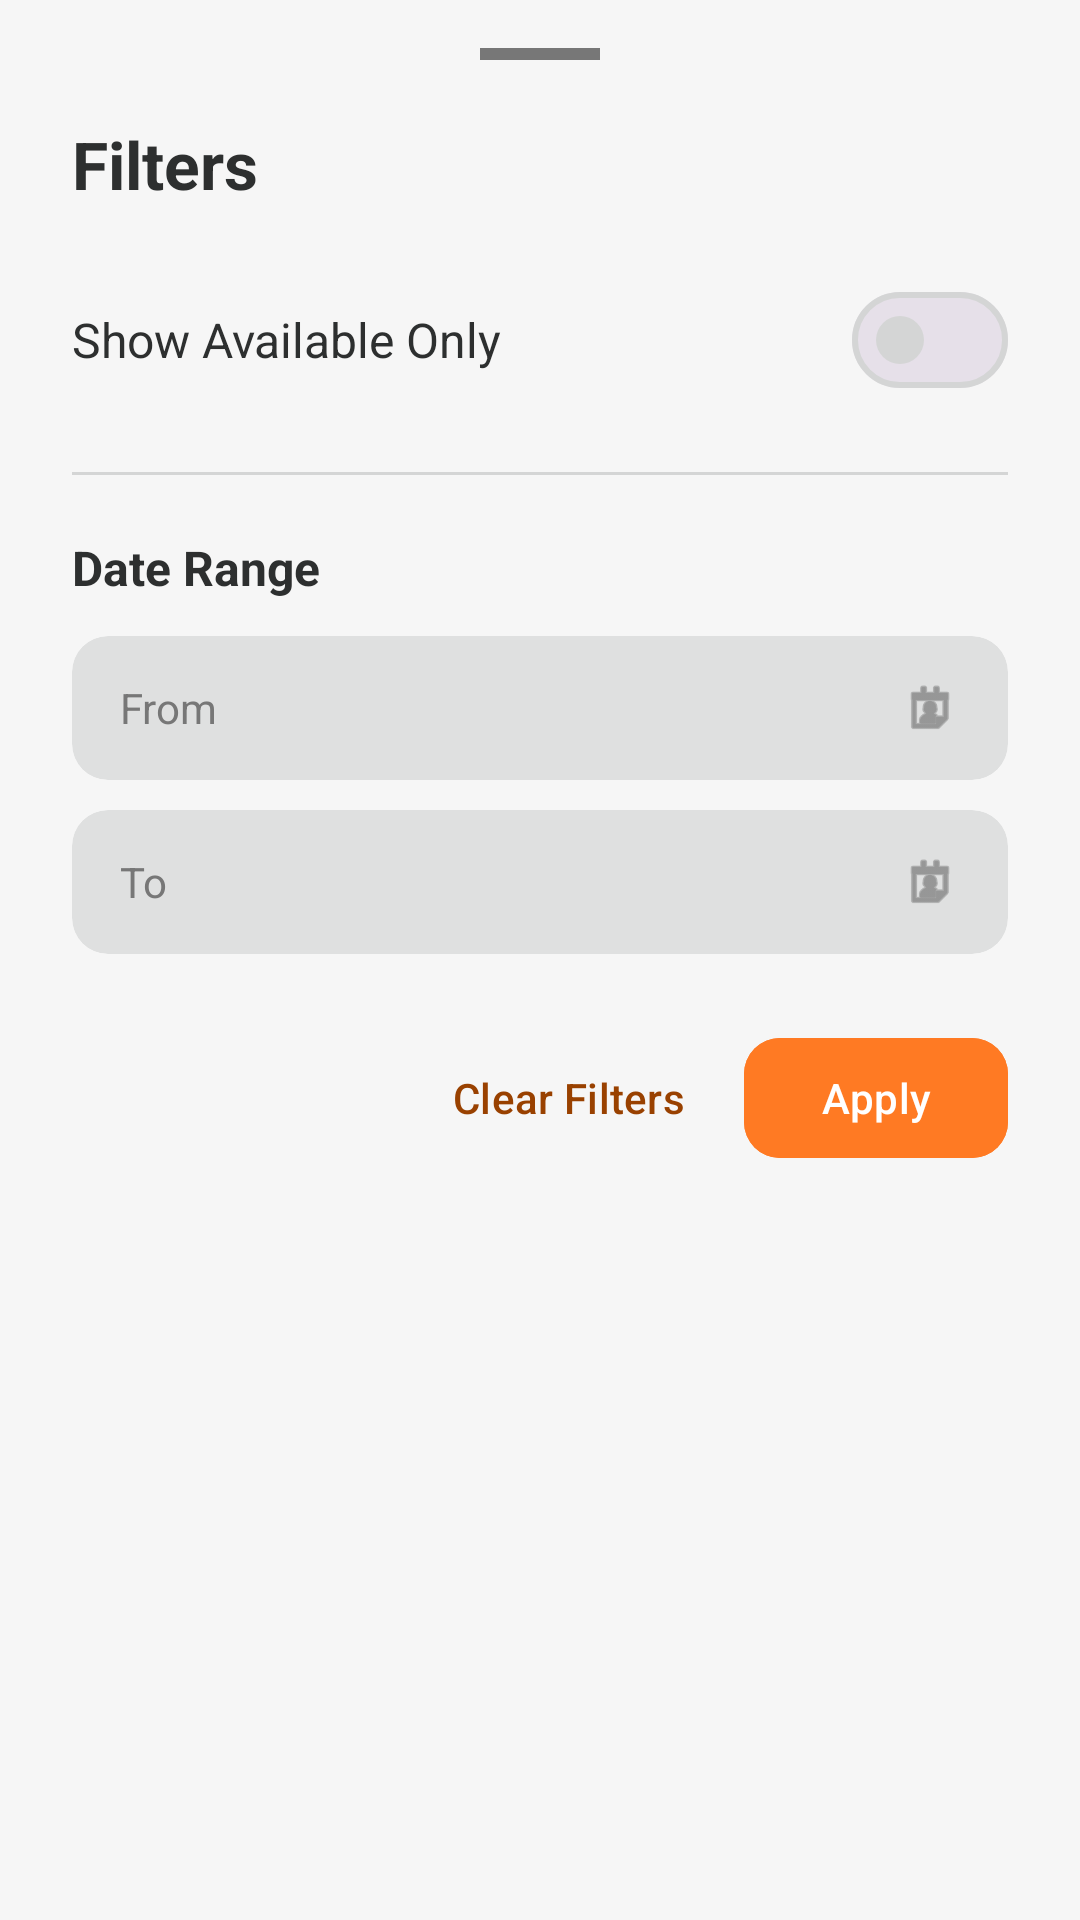

Here is an Android app screen rendered from its layout file. Give the layout XML and the strings, colors and styles it references.
<!-- AndroidManifest.xml: application theme Theme.EventsApp -->
<!-- res/layout/fragment_explore_filter_bottom_sheet.xml -->
<?xml version="1.0" encoding="utf-8"?>
<androidx.core.widget.NestedScrollView
    xmlns:android="http://schemas.android.com/apk/res/android"
    xmlns:app="http://schemas.android.com/apk/res-auto"
    android:layout_width="match_parent"
    android:layout_height="wrap_content"
    android:background="@color/colorSurface"
    android:paddingBottom="32dp">

    <LinearLayout
        android:layout_width="match_parent"
        android:layout_height="wrap_content"
        android:orientation="vertical"
        android:paddingStart="24dp"
        android:paddingEnd="24dp"
        android:paddingTop="16dp">

        
        <View
            android:layout_width="40dp"
            android:layout_height="4dp"
            android:layout_gravity="center_horizontal"
            android:layout_marginBottom="20dp"
            android:background="@color/colorTextHint" />

        
        <TextView
            android:layout_width="wrap_content"
            android:layout_height="wrap_content"
            android:text="Filters"
            android:textColor="@color/colorTextPrimary"
            android:textSize="22sp"
            android:textStyle="bold"
            android:layout_marginBottom="20dp" />

        
        <LinearLayout
            android:layout_width="match_parent"
            android:layout_height="wrap_content"
            android:orientation="horizontal"
            android:gravity="center_vertical"
            android:layout_marginBottom="20dp">

            <TextView
                android:layout_width="0dp"
                android:layout_height="wrap_content"
                android:layout_weight="1"
                android:text="Show Available Only"
                android:textColor="@color/colorTextPrimary"
                android:textSize="16sp" />

            <com.google.android.material.materialswitch.MaterialSwitch
                android:id="@+id/switchAvailableOnly"
                android:layout_width="wrap_content"
                android:layout_height="wrap_content" />
        </LinearLayout>

        
        <View
            android:layout_width="match_parent"
            android:layout_height="1dp"
            android:background="@color/colorDivider"
            android:layout_marginBottom="20dp" />

        
        <TextView
            android:layout_width="wrap_content"
            android:layout_height="wrap_content"
            android:text="Date Range"
            android:textColor="@color/colorTextPrimary"
            android:textSize="16sp"
            android:textStyle="bold"
            android:layout_marginBottom="12dp" />

        
        <com.google.android.material.card.MaterialCardView
            android:id="@+id/cardDateFrom"
            android:layout_width="match_parent"
            android:layout_height="48dp"
            android:layout_marginBottom="10dp"
            app:cardCornerRadius="12dp"
            app:cardElevation="0dp"
            app:cardBackgroundColor="@color/colorSearchBar"
            app:strokeWidth="0dp">

            <LinearLayout
                android:layout_width="match_parent"
                android:layout_height="match_parent"
                android:orientation="horizontal"
                android:gravity="center_vertical"
                android:paddingStart="16dp"
                android:paddingEnd="16dp">

                <TextView
                    android:id="@+id/tvDateFromLabel"
                    android:layout_width="wrap_content"
                    android:layout_height="wrap_content"
                    android:text="From"
                    android:textColor="@color/colorTextHint"
                    android:textSize="14sp" />

                <TextView
                    android:id="@+id/tvDateFrom"
                    android:layout_width="0dp"
                    android:layout_height="wrap_content"
                    android:layout_weight="1"
                    android:layout_marginStart="12dp"
                    android:textColor="@color/colorTextPrimary"
                    android:textSize="14sp" />

                <ImageView
                    android:layout_width="20dp"
                    android:layout_height="20dp"
                    android:contentDescription="Select date"
                    app:srcCompat="@android:drawable/ic_menu_my_calendar"
                    app:tint="@color/colorTextSecondary" />
            </LinearLayout>
        </com.google.android.material.card.MaterialCardView>

        
        <com.google.android.material.card.MaterialCardView
            android:id="@+id/cardDateTo"
            android:layout_width="match_parent"
            android:layout_height="48dp"
            android:layout_marginBottom="24dp"
            app:cardCornerRadius="12dp"
            app:cardElevation="0dp"
            app:cardBackgroundColor="@color/colorSearchBar"
            app:strokeWidth="0dp">

            <LinearLayout
                android:layout_width="match_parent"
                android:layout_height="match_parent"
                android:orientation="horizontal"
                android:gravity="center_vertical"
                android:paddingStart="16dp"
                android:paddingEnd="16dp">

                <TextView
                    android:id="@+id/tvDateToLabel"
                    android:layout_width="wrap_content"
                    android:layout_height="wrap_content"
                    android:text="To"
                    android:textColor="@color/colorTextHint"
                    android:textSize="14sp" />

                <TextView
                    android:id="@+id/tvDateTo"
                    android:layout_width="0dp"
                    android:layout_height="wrap_content"
                    android:layout_weight="1"
                    android:layout_marginStart="12dp"
                    android:textColor="@color/colorTextPrimary"
                    android:textSize="14sp" />

                <ImageView
                    android:layout_width="20dp"
                    android:layout_height="20dp"
                    android:contentDescription="Select date"
                    app:srcCompat="@android:drawable/ic_menu_my_calendar"
                    app:tint="@color/colorTextSecondary" />
            </LinearLayout>
        </com.google.android.material.card.MaterialCardView>

        
        <LinearLayout
            android:layout_width="match_parent"
            android:layout_height="wrap_content"
            android:orientation="horizontal"
            android:gravity="end">

            <com.google.android.material.button.MaterialButton
                android:id="@+id/btnClearFilters"
                style="@style/Widget.Material3.Button.TextButton"
                android:layout_width="wrap_content"
                android:layout_height="wrap_content"
                android:text="Clear Filters"
                android:textColor="@color/colorPrimary"
                android:layout_marginEnd="8dp" />

            <com.google.android.material.button.MaterialButton
                android:id="@+id/btnApplyFilters"
                android:layout_width="wrap_content"
                android:layout_height="wrap_content"
                android:text="Apply"
                android:textColor="@color/white"
                android:backgroundTint="@color/colorPrimaryFixed"
                app:cornerRadius="12dp" />
        </LinearLayout>
    </LinearLayout>
</androidx.core.widget.NestedScrollView>
<!-- resources referenced by this layout -->
<resources>
  <color name="colorDivider">#d4d5d5</color>
  <color name="colorPrimary">#994100</color>
  <color name="colorPrimaryFixed">#ff7a23</color>
  <color name="colorSearchBar">#dfe0e0</color>
  <color name="colorSurface">#f6f6f6</color>
  <color name="colorTextHint">#777777</color>
  <color name="colorTextPrimary">#2d2f2f</color>
  <color name="colorTextSecondary">#666666</color>
  <color name="white">#FFFFFFFF</color>
  <style name="Theme.EventsApp" parent="Base.Theme.EventsApp" />
  <style name="Base.Theme.EventsApp" parent="Theme.Material3.DayNight.NoActionBar">
          
          <item name="colorPrimary">@color/colorPrimary</item>
          <item name="colorOnPrimary">@color/colorOnPrimary</item>
          <item name="colorPrimaryContainer">@color/colorPrimaryContainer</item>
          <item name="colorOnPrimaryContainer">@color/colorOnPrimaryContainer</item>
  
          
          <item name="colorSecondaryContainer">@color/colorSecondaryContainer</item>
          <item name="colorOnSecondaryContainer">@color/colorOnSecondaryContainer</item>
  
          
          <item name="colorSurface">@color/colorSurface</item>
          <item name="colorOnSurface">@color/colorOnSurface</item>
          <item name="colorSurfaceVariant">@color/colorSurfaceContainerLow</item>
          <item name="colorOnSurfaceVariant">@color/colorOnSurface</item>
  
          
          <item name="android:colorBackground">@color/colorSurface</item>
  
          
          <item name="colorOutline">@color/colorDivider</item>
      </style>
  <color name="colorOnPrimary">#FFFFFF</color>
  <color name="colorPrimaryContainer">#ff7a23</color>
  <color name="colorOnPrimaryContainer">#3f1700</color>
  <color name="colorSecondaryContainer">#ffddb8</color>
  <color name="colorOnSecondaryContainer">#994100</color>
  <color name="colorOnSurface">#2d2f2f</color>
  <color name="colorSurfaceContainerLow">#f0f1f1</color>
</resources>
